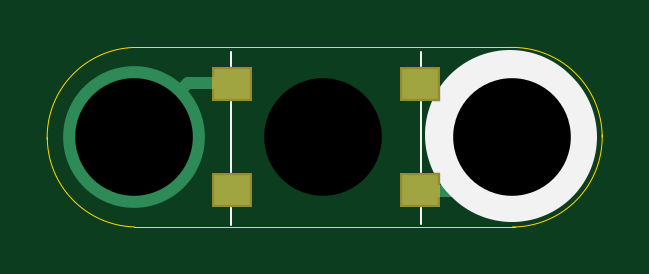
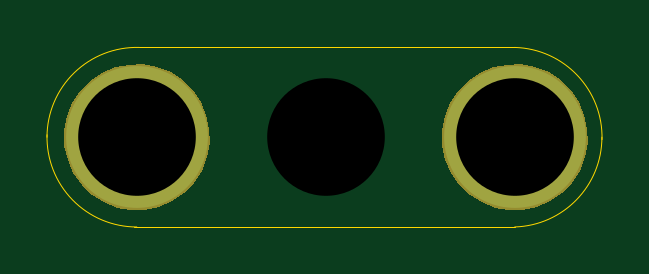
Circuit board: 10 layer files. Board 23.5 x 7.6 mm.
- bottom_copper: 1x3-Button-Momentary-SMT-B.Cu.gbl (659 bytes)
- bottom_mask: 1x3-Button-Momentary-SMT-B.Mask.gbs (2299 bytes)
- paste: 1x3-Button-Momentary-SMT-B.Paste.gbp (482 bytes)
- bottom_silk: 1x3-Button-Momentary-SMT-B.SilkS.gbo (561 bytes)
- outline: 1x3-Button-Momentary-SMT-Edge.Cuts.gko (888 bytes)
- top_copper: 1x3-Button-Momentary-SMT-F.Cu.gtl (1006 bytes)
- top_mask: 1x3-Button-Momentary-SMT-F.Mask.gts (1103 bytes)
- paste: 1x3-Button-Momentary-SMT-F.Paste.gtp (611 bytes)
- top_silk: 1x3-Button-Momentary-SMT-F.SilkS.gto (811 bytes)
- drill: 1x3-Button-Momentary-SMT.xln (237 bytes)

=== bottom_copper: 1x3-Button-Momentary-SMT-B.Cu.gbl ===
%TF.GenerationSoftware,KiCad,Pcbnew,4.0.5-e0-6337~49~ubuntu16.04.1*%
%TF.CreationDate,2017-05-23T20:15:52-07:00*%
%TF.ProjectId,1x3-Button-Momentary-SMT,3178332D427574746F6E2D4D6F6D656E,1.0*%
%TF.FileFunction,Copper,L2,Bot,Signal*%
%FSLAX46Y46*%
G04 Gerber Fmt 4.6, Leading zero omitted, Abs format (unit mm)*
G04 Created by KiCad (PCBNEW 4.0.5-e0-6337~49~ubuntu16.04.1) date Tue May 23 20:15:52 2017*
%MOMM*%
%LPD*%
G01*
G04 APERTURE LIST*
%ADD10C,0.350000*%
%ADD11C,6.000000*%
%ADD12C,0.350000*%
G04 APERTURE END LIST*
D10*
D11*
X6987000Y-30099000D03*
X22987000Y-30099000D03*
D12*
X6987000Y-30099000D03*
X14987000Y-30099000D03*
X22987000Y-30099000D03*
M02*

=== bottom_mask: 1x3-Button-Momentary-SMT-B.Mask.gbs ===
%TF.GenerationSoftware,KiCad,Pcbnew,4.0.5-e0-6337~49~ubuntu16.04.1*%
%TF.CreationDate,2017-05-23T20:15:52-07:00*%
%TF.ProjectId,1x3-Button-Momentary-SMT,3178332D427574746F6E2D4D6F6D656E,1.0*%
%TF.FileFunction,Soldermask,Bot*%
%FSLAX46Y46*%
G04 Gerber Fmt 4.6, Leading zero omitted, Abs format (unit mm)*
G04 Created by KiCad (PCBNEW 4.0.5-e0-6337~49~ubuntu16.04.1) date Tue May 23 20:15:52 2017*
%MOMM*%
%LPD*%
G01*
G04 APERTURE LIST*
%ADD10C,0.350000*%
G04 APERTURE END LIST*
D10*
G36*
X7310110Y-27024847D02*
X7901055Y-27146151D01*
X8457198Y-27379932D01*
X8957334Y-27717278D01*
X9382421Y-28145343D01*
X9716266Y-28647821D01*
X9946156Y-29205576D01*
X10063264Y-29797014D01*
X10063264Y-29797024D01*
X10063331Y-29797363D01*
X10053710Y-30486416D01*
X10053633Y-30486754D01*
X10053633Y-30486762D01*
X9920057Y-31074701D01*
X9674685Y-31625816D01*
X9326937Y-32118778D01*
X8890062Y-32534809D01*
X8380700Y-32858061D01*
X7818254Y-33076219D01*
X7224147Y-33180976D01*
X6621003Y-33168342D01*
X6031800Y-33038797D01*
X5478982Y-32797277D01*
X4983607Y-32452982D01*
X4564537Y-32019023D01*
X4237738Y-31511930D01*
X4015656Y-30951014D01*
X3906755Y-30357658D01*
X3915177Y-29754441D01*
X4040606Y-29164347D01*
X4278259Y-28609858D01*
X4619091Y-28112088D01*
X5050112Y-27690000D01*
X5554913Y-27359668D01*
X6114259Y-27133677D01*
X6706845Y-27020636D01*
X7310110Y-27024847D01*
X7310110Y-27024847D01*
G37*
G36*
X23310110Y-27024847D02*
X23901055Y-27146151D01*
X24457198Y-27379932D01*
X24957334Y-27717278D01*
X25382421Y-28145343D01*
X25716266Y-28647821D01*
X25946156Y-29205576D01*
X26063264Y-29797014D01*
X26063264Y-29797024D01*
X26063331Y-29797363D01*
X26053710Y-30486416D01*
X26053633Y-30486754D01*
X26053633Y-30486762D01*
X25920057Y-31074701D01*
X25674685Y-31625816D01*
X25326937Y-32118778D01*
X24890062Y-32534809D01*
X24380700Y-32858061D01*
X23818254Y-33076219D01*
X23224147Y-33180976D01*
X22621003Y-33168342D01*
X22031800Y-33038797D01*
X21478982Y-32797277D01*
X20983607Y-32452982D01*
X20564537Y-32019023D01*
X20237738Y-31511930D01*
X20015656Y-30951014D01*
X19906755Y-30357658D01*
X19915177Y-29754441D01*
X20040606Y-29164347D01*
X20278259Y-28609858D01*
X20619091Y-28112088D01*
X21050112Y-27690000D01*
X21554913Y-27359668D01*
X22114259Y-27133677D01*
X22706845Y-27020636D01*
X23310110Y-27024847D01*
X23310110Y-27024847D01*
G37*
M02*

=== paste: 1x3-Button-Momentary-SMT-B.Paste.gbp ===
%TF.GenerationSoftware,KiCad,Pcbnew,4.0.5-e0-6337~49~ubuntu16.04.1*%
%TF.CreationDate,2017-05-23T20:15:52-07:00*%
%TF.ProjectId,1x3-Button-Momentary-SMT,3178332D427574746F6E2D4D6F6D656E,1.0*%
%TF.FileFunction,Paste,Bot*%
%FSLAX46Y46*%
G04 Gerber Fmt 4.6, Leading zero omitted, Abs format (unit mm)*
G04 Created by KiCad (PCBNEW 4.0.5-e0-6337~49~ubuntu16.04.1) date Tue May 23 20:15:52 2017*
%MOMM*%
%LPD*%
G01*
G04 APERTURE LIST*
%ADD10C,0.350000*%
G04 APERTURE END LIST*
D10*
M02*

=== bottom_silk: 1x3-Button-Momentary-SMT-B.SilkS.gbo ===
%TF.GenerationSoftware,KiCad,Pcbnew,4.0.5-e0-6337~49~ubuntu16.04.1*%
%TF.CreationDate,2017-05-23T20:15:52-07:00*%
%TF.ProjectId,1x3-Button-Momentary-SMT,3178332D427574746F6E2D4D6F6D656E,1.0*%
%TF.FileFunction,Legend,Bot*%
%FSLAX46Y46*%
G04 Gerber Fmt 4.6, Leading zero omitted, Abs format (unit mm)*
G04 Created by KiCad (PCBNEW 4.0.5-e0-6337~49~ubuntu16.04.1) date Tue May 23 20:15:52 2017*
%MOMM*%
%LPD*%
G01*
G04 APERTURE LIST*
%ADD10C,0.350000*%
%ADD11C,6.152400*%
G04 APERTURE END LIST*
D10*
%LPC*%
D11*
X6987000Y-30099000D03*
X22987000Y-30099000D03*
M02*

=== outline: 1x3-Button-Momentary-SMT-Edge.Cuts.gko ===
%TF.GenerationSoftware,KiCad,Pcbnew,4.0.5-e0-6337~49~ubuntu16.04.1*%
%TF.CreationDate,2017-05-23T20:15:52-07:00*%
%TF.ProjectId,1x3-Button-Momentary-SMT,3178332D427574746F6E2D4D6F6D656E,1.0*%
%TF.FileFunction,Profile,NP*%
%FSLAX46Y46*%
G04 Gerber Fmt 4.6, Leading zero omitted, Abs format (unit mm)*
G04 Created by KiCad (PCBNEW 4.0.5-e0-6337~49~ubuntu16.04.1) date Tue May 23 20:15:52 2017*
%MOMM*%
%LPD*%
G01*
G04 APERTURE LIST*
%ADD10C,0.350000*%
%ADD11C,0.040640*%
G04 APERTURE END LIST*
D10*
D11*
X6987000Y-26299000D02*
G75*
G03X3293632Y-30198820I106632J-3799820D01*
G01*
X3297179Y-30099000D02*
G75*
G03X6987000Y-33899000I3801645J0D01*
G01*
X22987000Y-33900316D02*
G75*
G03X26787000Y-29999000I0J3801316D01*
G01*
X26788316Y-30099000D02*
G75*
G03X22887000Y-26299000I-3801316J0D01*
G01*
X22887000Y-26299000D02*
X6987000Y-26299000D01*
X23087000Y-33899000D02*
X6987000Y-33899000D01*
M02*

=== top_copper: 1x3-Button-Momentary-SMT-F.Cu.gtl ===
%TF.GenerationSoftware,KiCad,Pcbnew,4.0.5-e0-6337~49~ubuntu16.04.1*%
%TF.CreationDate,2017-05-23T20:15:52-07:00*%
%TF.ProjectId,1x3-Button-Momentary-SMT,3178332D427574746F6E2D4D6F6D656E,1.0*%
%TF.FileFunction,Copper,L1,Top,Signal*%
%FSLAX46Y46*%
G04 Gerber Fmt 4.6, Leading zero omitted, Abs format (unit mm)*
G04 Created by KiCad (PCBNEW 4.0.5-e0-6337~49~ubuntu16.04.1) date Tue May 23 20:15:52 2017*
%MOMM*%
%LPD*%
G01*
G04 APERTURE LIST*
%ADD10C,0.350000*%
%ADD11C,0.500000*%
%ADD12C,6.000000*%
%ADD13R,1.550000X1.300000*%
%ADD14C,0.350000*%
G04 APERTURE END LIST*
D10*
D11*
X9273000Y-27813000D02*
X6987000Y-30099000D01*
X11051000Y-27813000D02*
X9273000Y-27813000D01*
X18925000Y-32385000D02*
X20703000Y-32385000D01*
X20703000Y-32385000D02*
X22989000Y-30099000D01*
D12*
X6987000Y-30099000D03*
D13*
X11114000Y-32343000D03*
X11114000Y-27843000D03*
X19064000Y-32343000D03*
X19064000Y-27843000D03*
D12*
X22987000Y-30099000D03*
D14*
X6987000Y-30099000D03*
X14987000Y-30099000D03*
X22987000Y-30099000D03*
M02*

=== top_mask: 1x3-Button-Momentary-SMT-F.Mask.gts ===
%TF.GenerationSoftware,KiCad,Pcbnew,4.0.5-e0-6337~49~ubuntu16.04.1*%
%TF.CreationDate,2017-05-23T20:15:52-07:00*%
%TF.ProjectId,1x3-Button-Momentary-SMT,3178332D427574746F6E2D4D6F6D656E,1.0*%
%TF.FileFunction,Soldermask,Top*%
%FSLAX46Y46*%
G04 Gerber Fmt 4.6, Leading zero omitted, Abs format (unit mm)*
G04 Created by KiCad (PCBNEW 4.0.5-e0-6337~49~ubuntu16.04.1) date Tue May 23 20:15:52 2017*
%MOMM*%
%LPD*%
G01*
G04 APERTURE LIST*
%ADD10C,0.350000*%
G04 APERTURE END LIST*
D10*
G36*
X19915200Y-33069200D02*
X18212800Y-33069200D01*
X18212800Y-31616800D01*
X19915200Y-31616800D01*
X19915200Y-33069200D01*
X19915200Y-33069200D01*
G37*
G36*
X11965200Y-33069200D02*
X10262800Y-33069200D01*
X10262800Y-31616800D01*
X11965200Y-31616800D01*
X11965200Y-33069200D01*
X11965200Y-33069200D01*
G37*
G36*
X19915200Y-28569200D02*
X18212800Y-28569200D01*
X18212800Y-27116800D01*
X19915200Y-27116800D01*
X19915200Y-28569200D01*
X19915200Y-28569200D01*
G37*
G36*
X11965200Y-28569200D02*
X10262800Y-28569200D01*
X10262800Y-27116800D01*
X11965200Y-27116800D01*
X11965200Y-28569200D01*
X11965200Y-28569200D01*
G37*
M02*

=== paste: 1x3-Button-Momentary-SMT-F.Paste.gtp ===
%TF.GenerationSoftware,KiCad,Pcbnew,4.0.5-e0-6337~49~ubuntu16.04.1*%
%TF.CreationDate,2017-05-23T20:15:52-07:00*%
%TF.ProjectId,1x3-Button-Momentary-SMT,3178332D427574746F6E2D4D6F6D656E,1.0*%
%TF.FileFunction,Paste,Top*%
%FSLAX46Y46*%
G04 Gerber Fmt 4.6, Leading zero omitted, Abs format (unit mm)*
G04 Created by KiCad (PCBNEW 4.0.5-e0-6337~49~ubuntu16.04.1) date Tue May 23 20:15:52 2017*
%MOMM*%
%LPD*%
G01*
G04 APERTURE LIST*
%ADD10C,0.350000*%
%ADD11R,1.397600X1.147600*%
G04 APERTURE END LIST*
D10*
D11*
X11114000Y-32343000D03*
X11114000Y-27843000D03*
X19064000Y-32343000D03*
X19064000Y-27843000D03*
M02*

=== top_silk: 1x3-Button-Momentary-SMT-F.SilkS.gto ===
%TF.GenerationSoftware,KiCad,Pcbnew,4.0.5-e0-6337~49~ubuntu16.04.1*%
%TF.CreationDate,2017-05-23T20:15:52-07:00*%
%TF.ProjectId,1x3-Button-Momentary-SMT,3178332D427574746F6E2D4D6F6D656E,1.0*%
%TF.FileFunction,Legend,Top*%
%FSLAX46Y46*%
G04 Gerber Fmt 4.6, Leading zero omitted, Abs format (unit mm)*
G04 Created by KiCad (PCBNEW 4.0.5-e0-6337~49~ubuntu16.04.1) date Tue May 23 20:15:52 2017*
%MOMM*%
%LPD*%
G01*
G04 APERTURE LIST*
%ADD10C,0.350000*%
%ADD11C,0.100000*%
%ADD12C,7.200000*%
%ADD13R,1.702400X1.452400*%
G04 APERTURE END LIST*
D10*
D11*
X19102800Y-26492200D02*
X19102800Y-33782000D01*
X11076400Y-33807400D02*
X11076400Y-26492200D01*
D12*
X22987000Y-30099000D02*
X22887000Y-29999000D01*
%LPC*%
D13*
X11114000Y-32343000D03*
X11114000Y-27843000D03*
X19064000Y-32343000D03*
X19064000Y-27843000D03*
M02*

=== drill: 1x3-Button-Momentary-SMT.xln ===
M48
;DRILL file {KiCad 4.0.5-e0-6337~49~ubuntu16.04.1} date Tue May 23 20:15:52 2017
;FORMAT={-:-/ absolute / metric / decimal}
FMAT,2
METRIC,TZ
T1C4.980
T2C4.980
%
G90
G05
M71
T1
X6.987Y-30.099
X22.987Y-30.099
T2
X14.987Y-30.099
T0
M30
